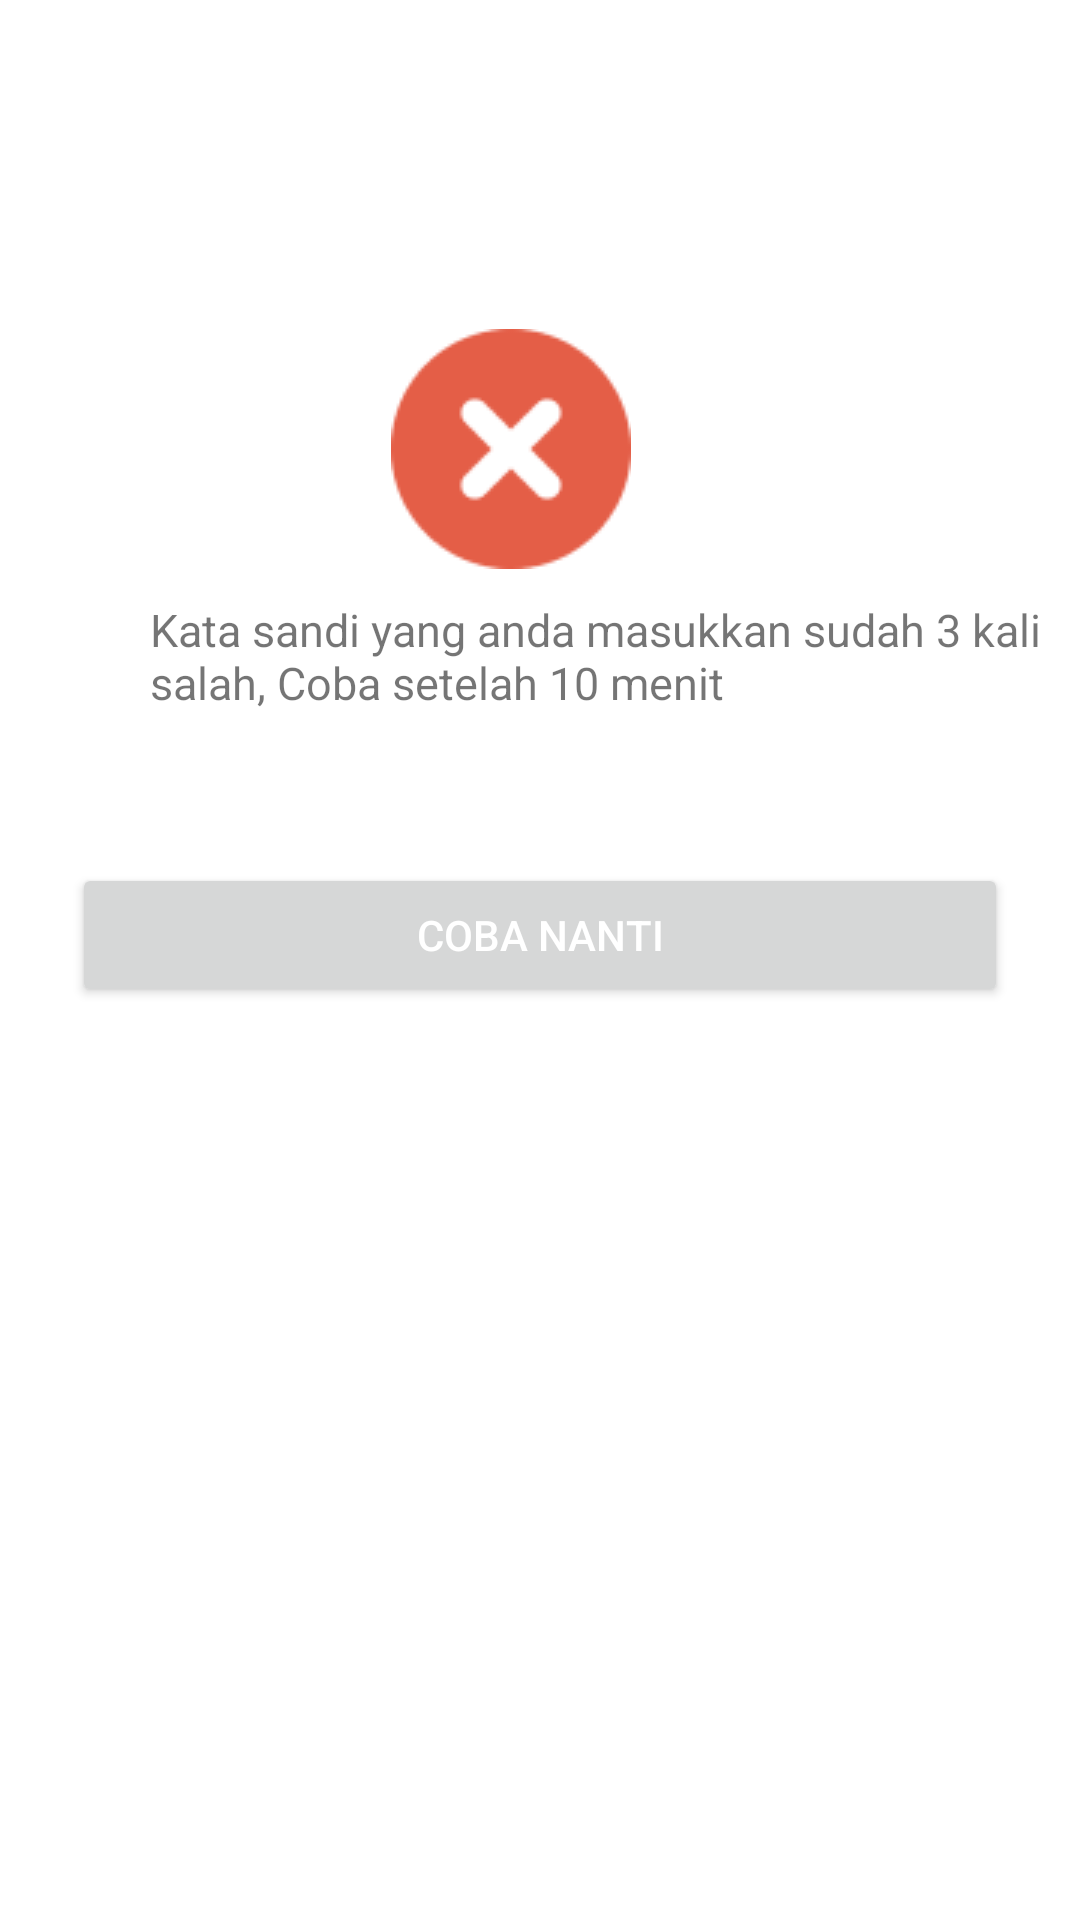

The Android layout XML behind this screen, and the referenced resources:
<!-- AndroidManifest.xml: application theme Theme.CrossCurrencyTransfer -->
<!-- res/layout/pop_up_aktivasi_akun.xml -->
<?xml version="1.0" encoding="utf-8"?>
<androidx.constraintlayout.widget.ConstraintLayout xmlns:android="http://schemas.android.com/apk/res/android"
    android:layout_width="match_parent"
    android:layout_height="match_parent"
    xmlns:app="http://schemas.android.com/apk/res-auto"
    android:background="@color/warna_background">

    <ImageView
        android:id="@+id/ivCross"
        android:layout_width="80dp"
        android:layout_height="80dp"
        android:src="@drawable/crosss_icon"
        app:layout_constraintBottom_toBottomOf="parent"
        app:layout_constraintEnd_toEndOf="parent"
        app:layout_constraintHorizontal_bias="0.465"
        app:layout_constraintStart_toStartOf="parent"
        app:layout_constraintTop_toTopOf="parent"
        app:layout_constraintVertical_bias="0.196" />

    <TextView
        android:id="@+id/tvKataSandi"
        android:layout_width="300dp"
        android:layout_height="43dp"
        android:text="Kata sandi yang anda masukkan sudah 3 kali salah, Coba setelah 10 menit"
        android:textSize="15sp"
        android:layout_marginTop="10dp"
        android:layout_marginStart="50dp"
        app:layout_constraintStart_toStartOf="parent"
        app:layout_constraintTop_toBottomOf="@+id/ivCross"/>

    <Button
        android:id="@+id/btnCobaNanti"
        android:layout_width="match_parent"
        android:layout_height="wrap_content"
        android:text="Coba Nanti"
        android:textColor="@color/white"
        android:layout_marginTop="45dp"
        android:layout_marginHorizontal="24dp"
        app:layout_constraintStart_toStartOf="parent"
        app:layout_constraintTop_toBottomOf="@+id/tvKataSandi"/>
</androidx.constraintlayout.widget.ConstraintLayout>
<!-- resources referenced by this layout -->
<resources>
  <color name="warna_background">#ffffff</color>
  <color name="white">#FFFFFF</color>
  <!-- drawable crosss_icon: png bitmap (drawable, 2882 bytes) -->
  <style name="Theme.CrossCurrencyTransfer" parent="Theme.MaterialComponents.DayNight.NoActionBar">
          
          <item name="background">@color/warna_background</item>
          <item name="colorPrimary">@color/warna_primary_font</item>
          <item name="colorPrimaryVariant">@color/warna_second_button</item>
          <item name="colorOnPrimary">@color/warna_primary_font</item>
          
          <item name="colorSecondary">@color/warna_button</item>
          <item name="colorSecondaryVariant">@color/teal_700</item>
          <item name="colorOnSecondary">@color/black</item>
          
          <item name="android:statusBarColor" tools:targetApi="l" tools:ignore="ObsoleteSdkInt">?attr/colorPrimaryVariant</item>
          
      </style>
  <color name="warna_primary_font">#2075F3</color>
  <color name="warna_second_button">#ADB1BC</color>
  <color name="warna_button">#2F82FF</color>
  <color name="teal_700">#FF018786</color>
  <color name="black">#FF000000</color>
</resources>
